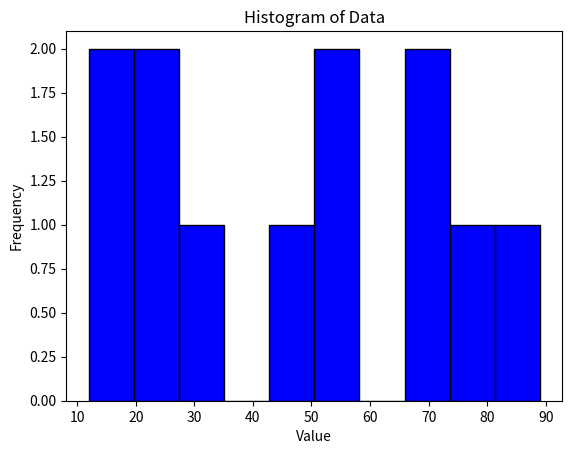

Here is the Python script that generated this plot:
import numpy as np
import pandas as pd
import matplotlib.pyplot as plt

def calculate_statistics(data):
    # Mean
    mean_value = np.mean(data)

    # Median
    median_value = np.median(data)

    # Mode
    unique_elements, counts = np.unique(data, return_counts=True)
    mode_indices = np.where(counts == np.max(counts))
    mode_value = unique_elements[mode_indices][0]

    # Standard Deviation
    std_deviation = np.std(data)

    return mean_value, median_value, mode_value, std_deviation

def plot_data(data):
    plt.hist(data, bins=10, color='blue', edgecolor='black')
    plt.title('Histogram of Data')
    plt.xlabel('Value')
    plt.ylabel('Frequency')
    plt.show()

def main():
    # Sample data (replace this with your dataset)
    data = np.array([23, 45, 67, 12, 89, 34, 56, 78, 23, 56, 12, 67])

    # Calculate statistics
    mean, median, mode, std_dev = calculate_statistics(data)

    # Print the results
    print(f"Mean: {mean}")
    print(f"Median: {median}")
    print(f"Mode: {mode}")
    print(f"Standard Deviation: {std_dev}")

    # Plot the data
    plot_data(data)

if __name__ == "__main__":
    main()